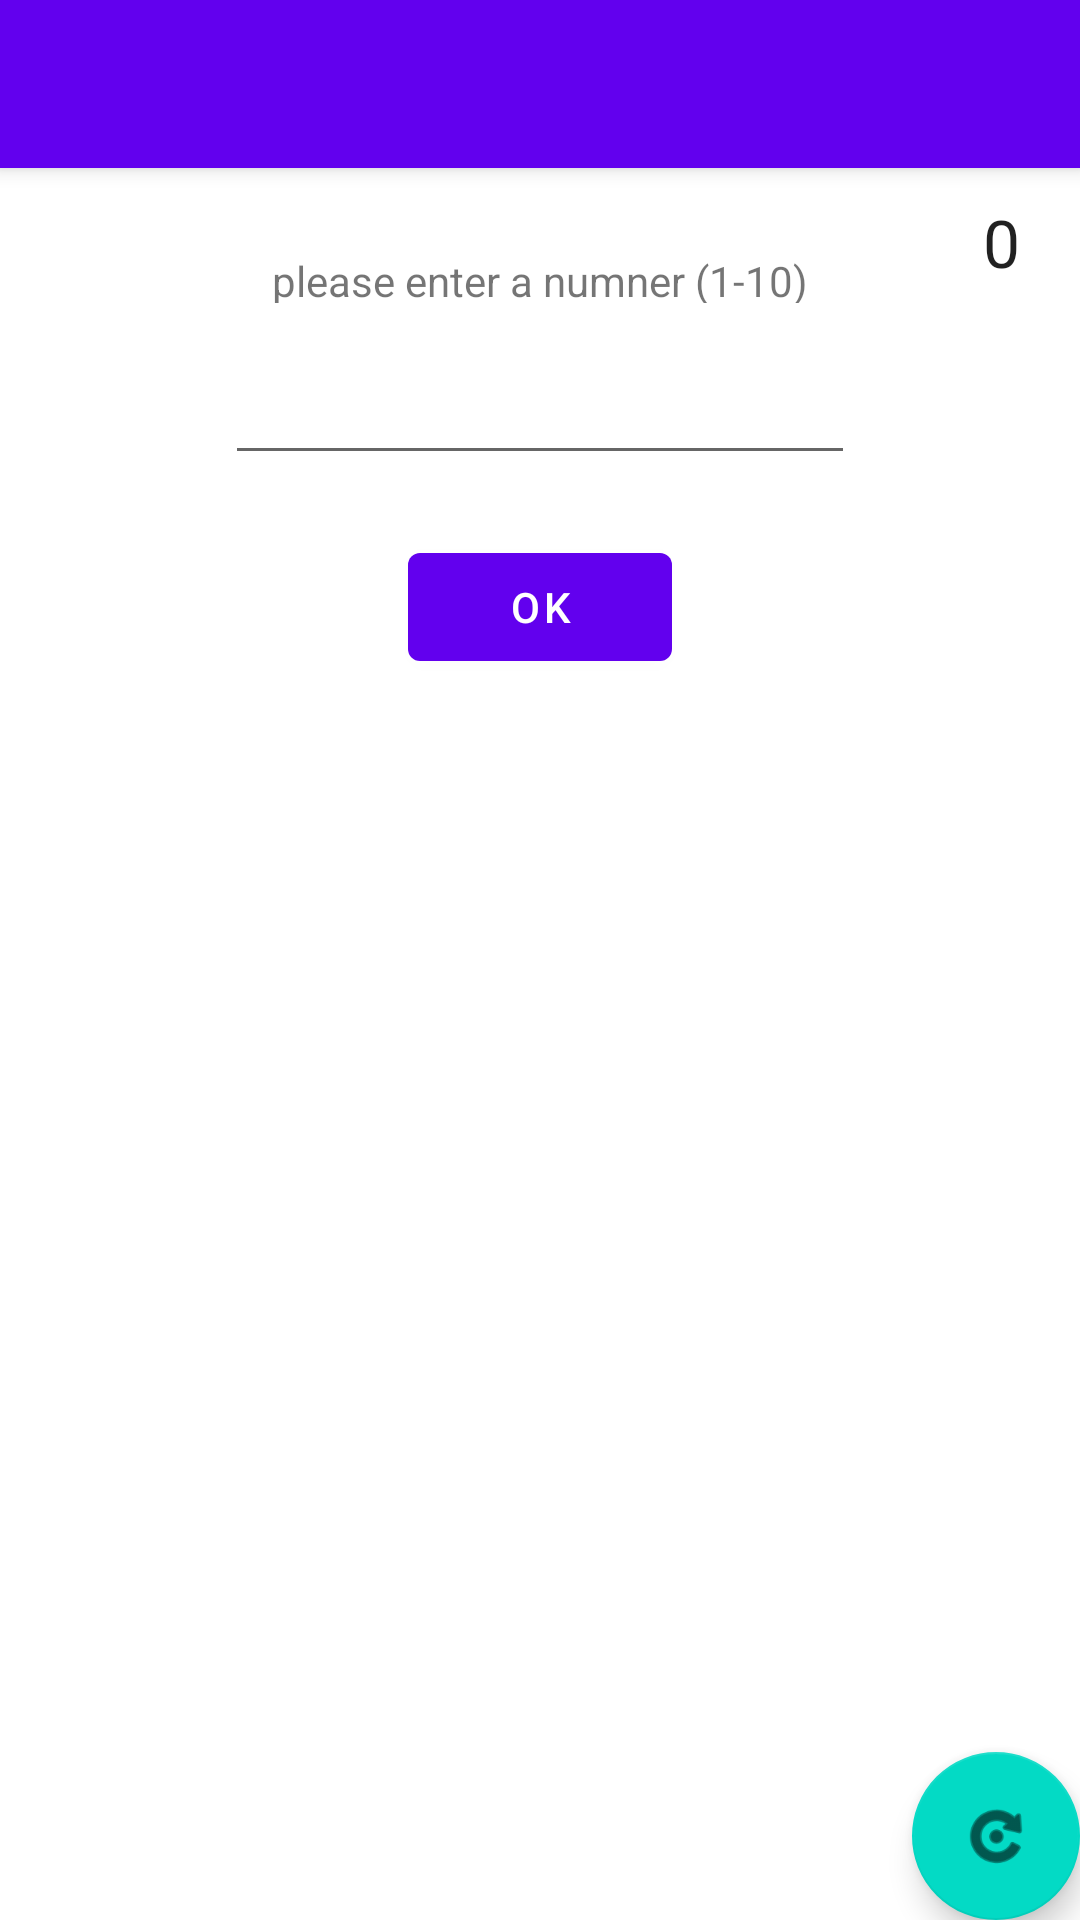

Write the Android layout XML for this screen, with the resource values it uses.
<!-- AndroidManifest.xml: activity theme Theme.L1_guess.NoActionBar -->
<!-- res/layout/activity_material.xml -->
<?xml version="1.0" encoding="utf-8"?>
<androidx.coordinatorlayout.widget.CoordinatorLayout xmlns:android="http://schemas.android.com/apk/res/android"
    xmlns:app="http://schemas.android.com/apk/res-auto"
    xmlns:tools="http://schemas.android.com/tools"
    android:layout_width="match_parent"
    android:layout_height="match_parent"
    tools:context=".MaterialActivity">

    <com.google.android.material.appbar.AppBarLayout
        android:layout_width="match_parent"
        android:layout_height="wrap_content"
        android:theme="@style/Theme.L1_guess.AppBarOverlay">

        <androidx.appcompat.widget.Toolbar
            android:id="@+id/toolbar"
            android:layout_width="match_parent"
            android:layout_height="?attr/actionBarSize"
            android:background="?attr/colorPrimary"
            app:popupTheme="@style/Theme.L1_guess.PopupOverlay" />

    </com.google.android.material.appbar.AppBarLayout>

    <include layout="@layout/content_material" />

    <com.google.android.material.floatingactionbutton.FloatingActionButton
        android:id="@+id/fab"
        android:layout_width="wrap_content"
        android:layout_height="wrap_content"
        android:layout_gravity="bottom|end"
        android:layout_margin="@dimen/fab_margin"
        app:srcCompat="@android:drawable/ic_menu_rotate" />

</androidx.coordinatorlayout.widget.CoordinatorLayout>
<!-- res/layout/content_material.xml (included above) -->
<?xml version="1.0" encoding="utf-8"?>
<androidx.constraintlayout.widget.ConstraintLayout xmlns:android="http://schemas.android.com/apk/res/android"
    xmlns:app="http://schemas.android.com/apk/res-auto"
    xmlns:tools="http://schemas.android.com/tools"
    android:layout_width="match_parent"
    android:layout_height="match_parent"
    app:layout_behavior="@string/appbar_scrolling_view_behavior">

    <TextView
        android:id="@+id/tex"
        android:layout_width="wrap_content"
        android:layout_height="17dp"
        android:layout_marginTop="28dp"
        android:text="please enter a numner (1-10)"
        app:layout_constraintEnd_toEndOf="parent"
        app:layout_constraintStart_toStartOf="parent"
        app:layout_constraintTop_toTopOf="parent" />

    <EditText
        android:id="@+id/ed_number"
        android:layout_width="wrap_content"
        android:layout_height="wrap_content"
        android:layout_marginTop="16dp"
        android:ems="10"
        android:inputType="numberDecimal"
        app:layout_constraintEnd_toEndOf="parent"
        app:layout_constraintStart_toStartOf="parent"
        app:layout_constraintTop_toBottomOf="@+id/tex" />

    <Button
        android:id="@+id/btn_ok"
        android:layout_width="wrap_content"
        android:layout_height="wrap_content"
        android:layout_marginTop="20dp"
        android:onClick="check"
        android:text="ok"
        app:layout_constraintEnd_toEndOf="parent"
        app:layout_constraintStart_toStartOf="parent"
        app:layout_constraintTop_toBottomOf="@+id/ed_number" />

    <TextView
        android:id="@+id/txv_cnt"
        android:layout_width="wrap_content"
        android:layout_height="wrap_content"
        android:layout_marginTop="10dp"
        android:layout_marginEnd="20dp"
        android:text="0"
        android:textAppearance="@style/TextAppearance.AppCompat.Large"
        app:layout_constraintEnd_toEndOf="parent"
        app:layout_constraintTop_toTopOf="parent" />

</androidx.constraintlayout.widget.ConstraintLayout>
<!-- resources referenced by this layout -->
<resources>
  <style name="Theme.L1_guess.AppBarOverlay" parent="ThemeOverlay.AppCompat.Dark.ActionBar" />
  <style name="Theme.L1_guess.PopupOverlay" parent="ThemeOverlay.AppCompat.Light" />
  <style name="Theme.L1_guess.NoActionBar">
          <item name="windowActionBar">false</item>
          <item name="windowNoTitle">true</item>
      </style>
</resources>
